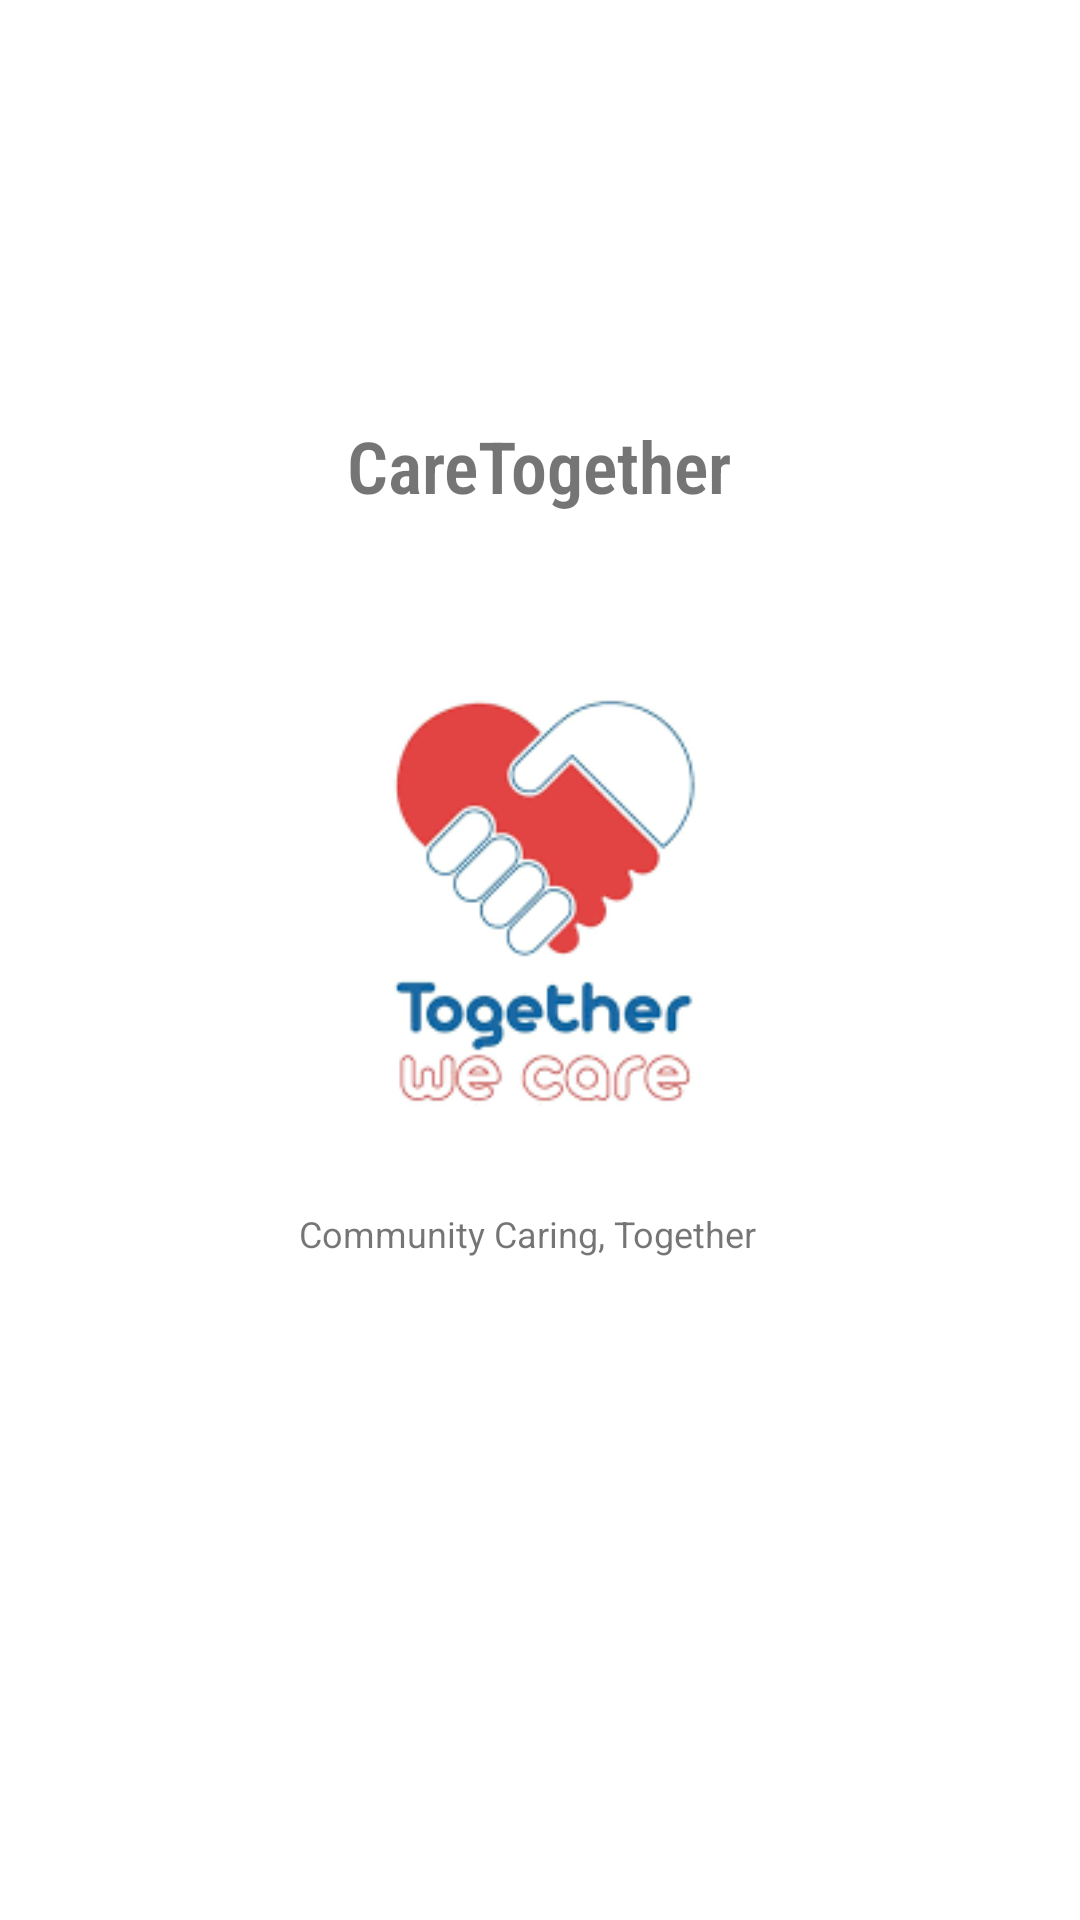

Produce the Android XML layout that renders to this screen, including the resource entries it uses.
<!-- AndroidManifest.xml: application theme Theme.MTD319_ECA_CARSONTHAM -->
<!-- res/layout/activity_splash_screen.xml -->
<?xml version="1.0" encoding="utf-8"?>
<androidx.constraintlayout.widget.ConstraintLayout xmlns:android="http://schemas.android.com/apk/res/android"
    xmlns:app="http://schemas.android.com/apk/res-auto"
    xmlns:tools="http://schemas.android.com/tools"
    android:layout_width="match_parent"
    android:layout_height="match_parent"
    tools:context=".SplashScreenActivity">

    <ImageView
        android:id="@+id/imageView"
        android:layout_width="201dp"
        android:layout_height="0dp"
        android:layout_marginTop="186dp"
        android:layout_marginBottom="94dp"
        android:contentDescription="TODO"
        android:src="@drawable/applogo"
        app:layout_constraintEnd_toEndOf="parent"
        app:layout_constraintStart_toStartOf="parent"
        app:layout_constraintTop_toTopOf="parent" />

    <TextView
        android:id="@+id/textView5"
        android:layout_width="wrap_content"
        android:layout_height="wrap_content"
        android:layout_marginStart="20dp"
        android:text="Community Caring, Together"
        android:textSize="12sp"
        app:layout_constraintBottom_toBottomOf="@+id/imageView"
        app:layout_constraintStart_toStartOf="@+id/imageView"
        app:layout_constraintTop_toBottomOf="@+id/imageView"
        app:layout_constraintVertical_bias="1.0" />

    <TextView
        android:id="@+id/textView"
        android:layout_width="wrap_content"
        android:layout_height="wrap_content"
        android:layout_marginStart="36dp"
        android:layout_marginTop="154dp"
        android:layout_marginBottom="30dp"
        android:fontFamily="sans-serif-condensed-light"
        android:text="CareTogether"
        android:textSize="24sp"
        android:textStyle="bold"
        app:layout_constraintBottom_toTopOf="@+id/imageView"
        app:layout_constraintStart_toStartOf="@+id/imageView"
        app:layout_constraintTop_toTopOf="parent" />
</androidx.constraintlayout.widget.ConstraintLayout>
<!-- resources referenced by this layout -->
<resources>
  <!-- drawable applogo: jpg bitmap (drawable-v24, 6873 bytes) -->
  <style name="Theme.MTD319_ECA_CARSONTHAM" parent="Theme.MaterialComponents.DayNight.NoActionBar">
          
          <item name="colorPrimary">@color/teal_200</item>
          <item name="colorPrimaryVariant">@color/purple_700</item>
          <item name="colorOnPrimary">@color/teal_200</item>
          
          <item name="colorSecondary">@color/teal_200</item>
          <item name="colorSecondaryVariant">@color/teal_700</item>
          <item name="colorOnSecondary">@color/black</item>
          
          <item name="android:statusBarColor">?attr/colorPrimaryVariant</item>
          
      </style>
  <color name="teal_200">#FF03DAC5</color>
  <color name="purple_700">#FF3700B3</color>
  <color name="teal_700">#FF018786</color>
  <color name="black">#FF000000</color>
</resources>
